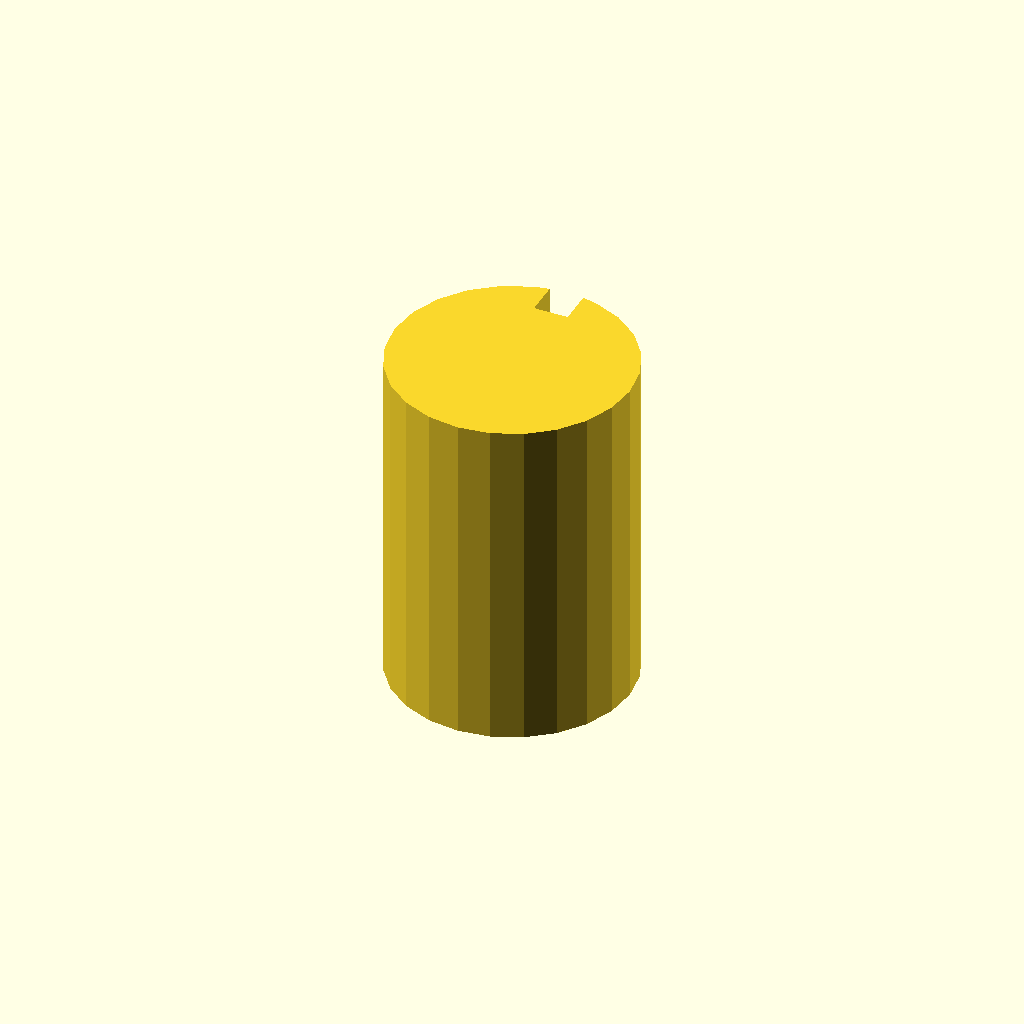
Cell 1: rendered with the file's own defaults.
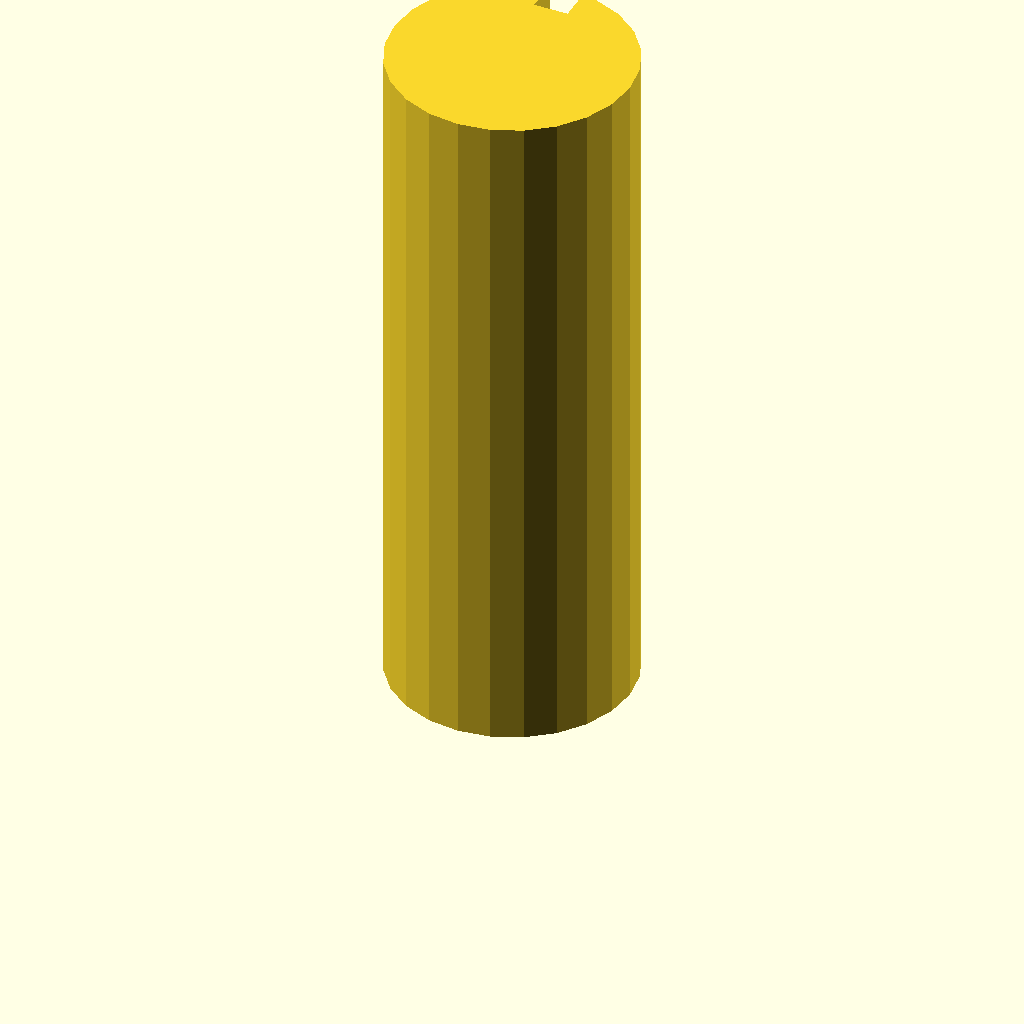
Cell 2: the same model with plate_t = 80.
All cells are drawn from one camera (rotation 55°, 0°, 25°, orthographic, colour scheme Cornfield), so only the parameter changes between them.
The OpenSCAD source (optional_data/data/sketch3/keyways/part_0158.scad):
$fn = 32;

// ----------------------------------------------------------------------
// Keyway shaft: d28 shaft, key 4 x 4 mm
// ----------------------------------------------------------------------

// --- parameters (mm) ---
shaft_r = 14;             // shaft radius
key_w = 4;                // keyway width
key_d = 4;                // keyway depth below the surface line
plate_t = 40;             // shaft length, Z (extrusion height)

shaft_d = 2 * shaft_r;  // shaft diameter
circle_step = 15;  // polygon sampling step, degrees

profile = [[10.377, 27.523], [7, 26.124], [4.101, 23.899], [1.876, 21], [0.477, 17.623], [0, 14], [0.477, 10.377], [1.876, 7], [4.101, 4.101], [7, 1.876], [10.377, 0.477], [14, 0], [17.623, 0.477], [21, 1.876], [23.899, 4.101], [26.124, 7], [27.523, 10.377], [28, 14], [27.523, 17.623], [26.124, 21], [23.899, 23.899], [21, 26.124], [17.623, 27.523], [16, 27.856], [16, 23.856], [12, 23.856], [12, 27.856]];  // primary outline, 27 points, counter clockwise

// --- the one profile operation ---
linear_extrude(height = plate_t) polygon(points = profile);
Parameter table extracted from the source (name, type, default, range or options):
shaft_r: number, default 14
key_w: number, default 4
key_d: number, default 4
plate_t: number, default 40
circle_step: number, default 15
